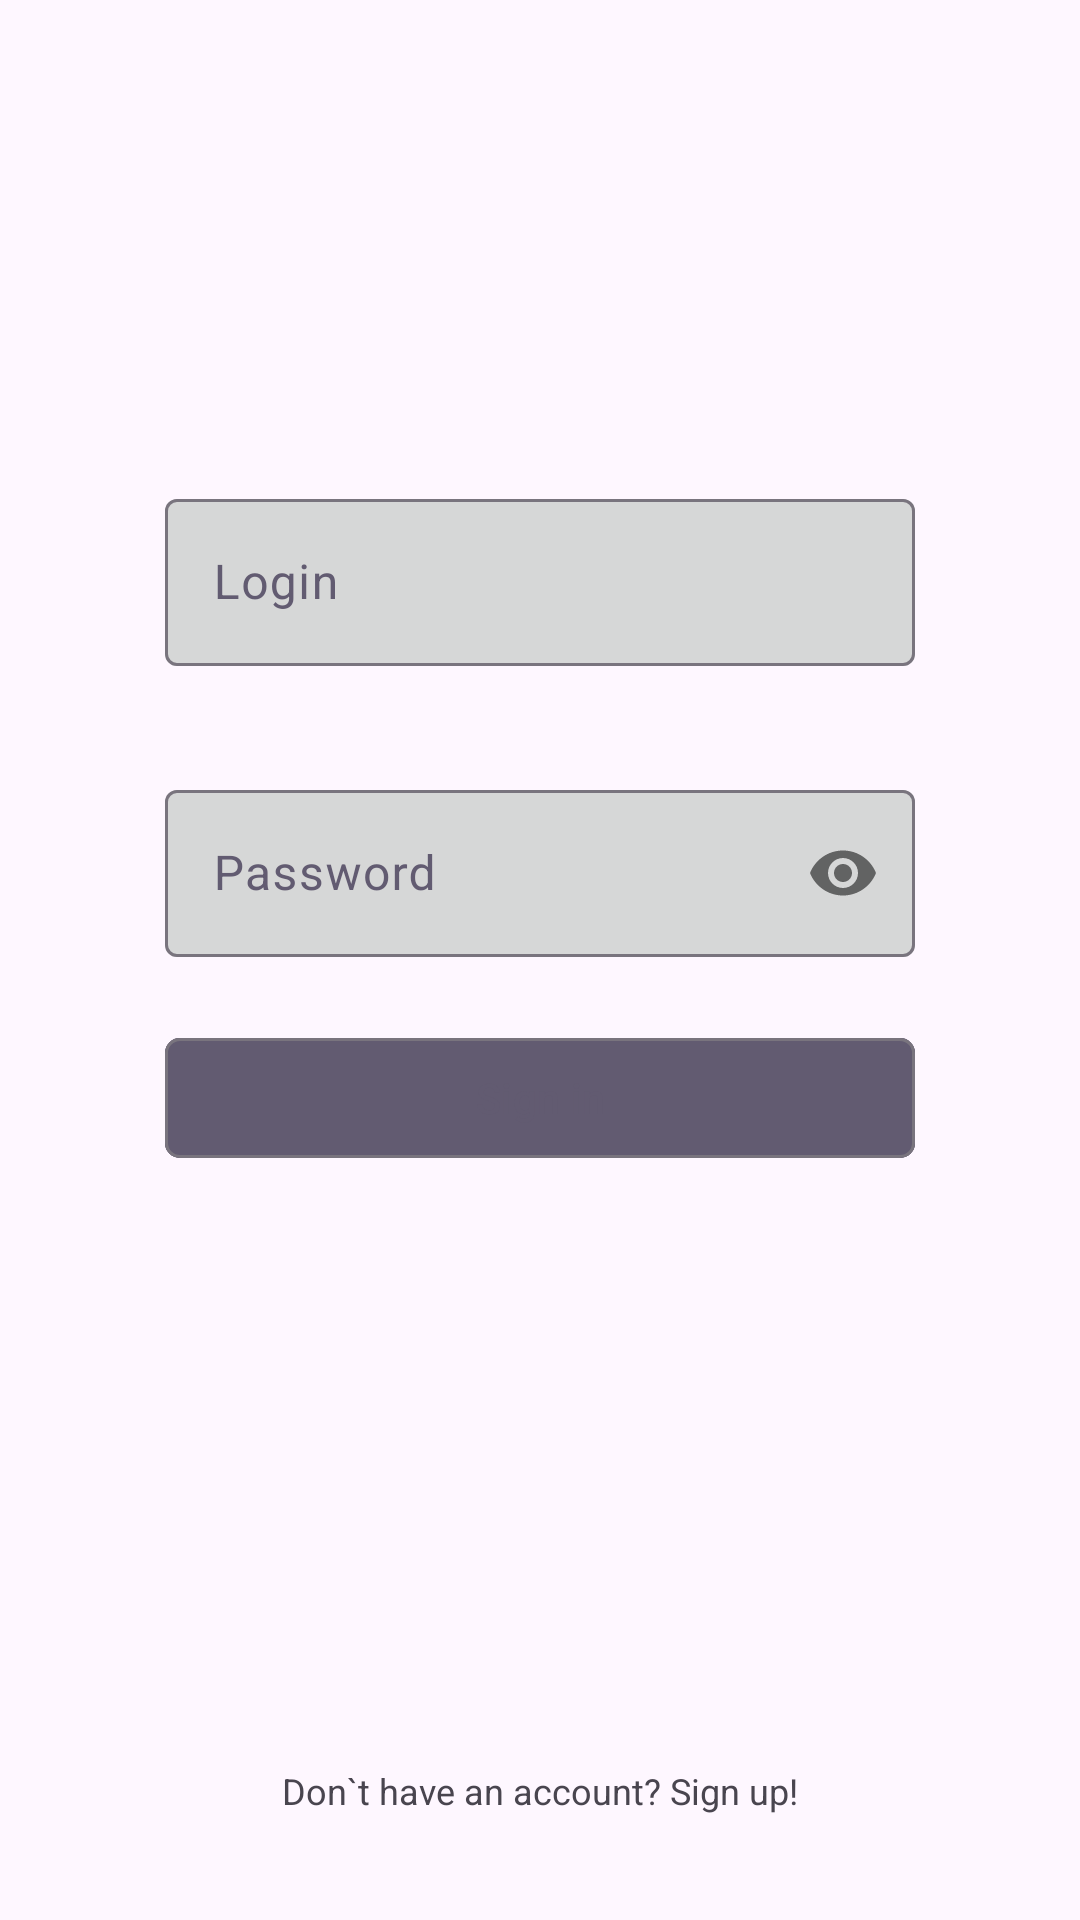

Layout XML and referenced resources for this Android screen:
<!-- AndroidManifest.xml: application theme Theme.Storyline -->
<!-- res/layout/fragment_sign_in.xml -->
<?xml version="1.0" encoding="utf-8"?>
<androidx.constraintlayout.widget.ConstraintLayout xmlns:android="http://schemas.android.com/apk/res/android"
    xmlns:app="http://schemas.android.com/apk/res-auto"
    xmlns:tools="http://schemas.android.com/tools"
    android:layout_width="match_parent"
    android:layout_height="match_parent"
    tools:context=".ui.fragment.SignInFragment">

    <include
        android:id="@+id/layout_auth"
        layout="@layout/layout_auth"
        android:layout_width="wrap_content"
        android:layout_height="wrap_content"
        android:layout_marginBottom="150dp"
        app:layout_constraintBottom_toBottomOf="parent"
        app:layout_constraintLeft_toLeftOf="parent"
        app:layout_constraintRight_toRightOf="parent"
        app:layout_constraintTop_toTopOf="parent" />

    <com.google.android.material.button.MaterialButton
        android:id="@+id/login_button"
        style="@style/Widget.Material3.Button.OutlinedButton"
        android:layout_width="250dp"
        android:layout_height="wrap_content"
        android:backgroundTint="?attr/colorSecondary"
        android:text="@string/sign_in"
        android:textColor="?attr/colorAccent"
        app:cornerRadius="5dp"
        app:layout_constraintLeft_toLeftOf="parent"
        app:layout_constraintRight_toRightOf="parent"
        app:layout_constraintTop_toBottomOf="@id/layout_auth" />


    <TextView
        android:id="@+id/signup"
        android:layout_width="wrap_content"
        android:layout_height="wrap_content"
        android:layout_marginBottom="20dp"
        android:padding="15dp"
        android:text="@string/signup_recommendation"
        android:textSize="12sp"
        app:layout_constraintBottom_toBottomOf="parent"
        app:layout_constraintLeft_toLeftOf="parent"
        app:layout_constraintRight_toRightOf="parent" />

</androidx.constraintlayout.widget.ConstraintLayout>
<!-- res/layout/layout_auth.xml (included above) -->
<?xml version="1.0" encoding="utf-8"?>
<androidx.constraintlayout.widget.ConstraintLayout xmlns:android="http://schemas.android.com/apk/res/android"
    xmlns:app="http://schemas.android.com/apk/res-auto"
    android:layout_width="wrap_content"
    android:layout_height="wrap_content">

    <com.google.android.material.textfield.TextInputLayout
        android:id="@+id/login_layout"
        style="@style/Widget.Material3.TextInputEditText.OutlinedBox.Dense"
        android:layout_width="match_parent"
        android:layout_height="match_parent"
        android:autofillHints="username"
        android:textColorHint="?attr/colorAccent"
        app:layout_constraintBottom_toTopOf="@id/password_layout"
        app:layout_constraintLeft_toLeftOf="parent"
        app:layout_constraintRight_toRightOf="parent"
        app:layout_constraintTop_toTopOf="parent">

        <com.google.android.material.textfield.TextInputEditText
            android:id="@+id/login"
            android:layout_width="250dp"
            android:layout_height="match_parent"
            android:backgroundTint="?attr/colorButtonNormal"
            android:backgroundTintMode="add"
            android:hint="@string/login"
            android:inputType="text"
            android:textColor="?attr/colorAccent" />
    </com.google.android.material.textfield.TextInputLayout>

    <com.google.android.material.textfield.TextInputLayout
        android:id="@+id/password_layout"
        style="@style/Widget.Material3.TextInputEditText.OutlinedBox.Dense"
        android:layout_width="match_parent"
        android:layout_height="match_parent"
        android:layout_margin="10dp"
        android:autofillHints="password"
        android:textColorHint="?attr/colorAccent"
        app:layout_constraintLeft_toLeftOf="parent"
        app:layout_constraintRight_toRightOf="parent"
        app:layout_constraintTop_toBottomOf="@id/login_layout"
        app:passwordToggleEnabled="true">

        <com.google.android.material.textfield.TextInputEditText
            android:id="@+id/password"
            android:layout_width="250dp"
            android:layout_height="match_parent"
            android:backgroundTint="?attr/colorButtonNormal"
            android:backgroundTintMode="add"
            android:hint="@string/password"
            android:inputType="textPassword"
            android:textColor="?attr/colorAccent"/>
    </com.google.android.material.textfield.TextInputLayout>

</androidx.constraintlayout.widget.ConstraintLayout>
<!-- resources referenced by this layout -->
<resources>
  <string name="login">Login</string>
  <string name="password">Password</string>
  <string name="sign_in">Sign in</string>
  <string name="signup_recommendation">Don`t have an account? Sign up!</string>
  <style name="Theme.Storyline" parent="Base.Theme.Storyline" />
  <style name="Base.Theme.Storyline" parent="Theme.Material3.DayNight.NoActionBar" />
</resources>
